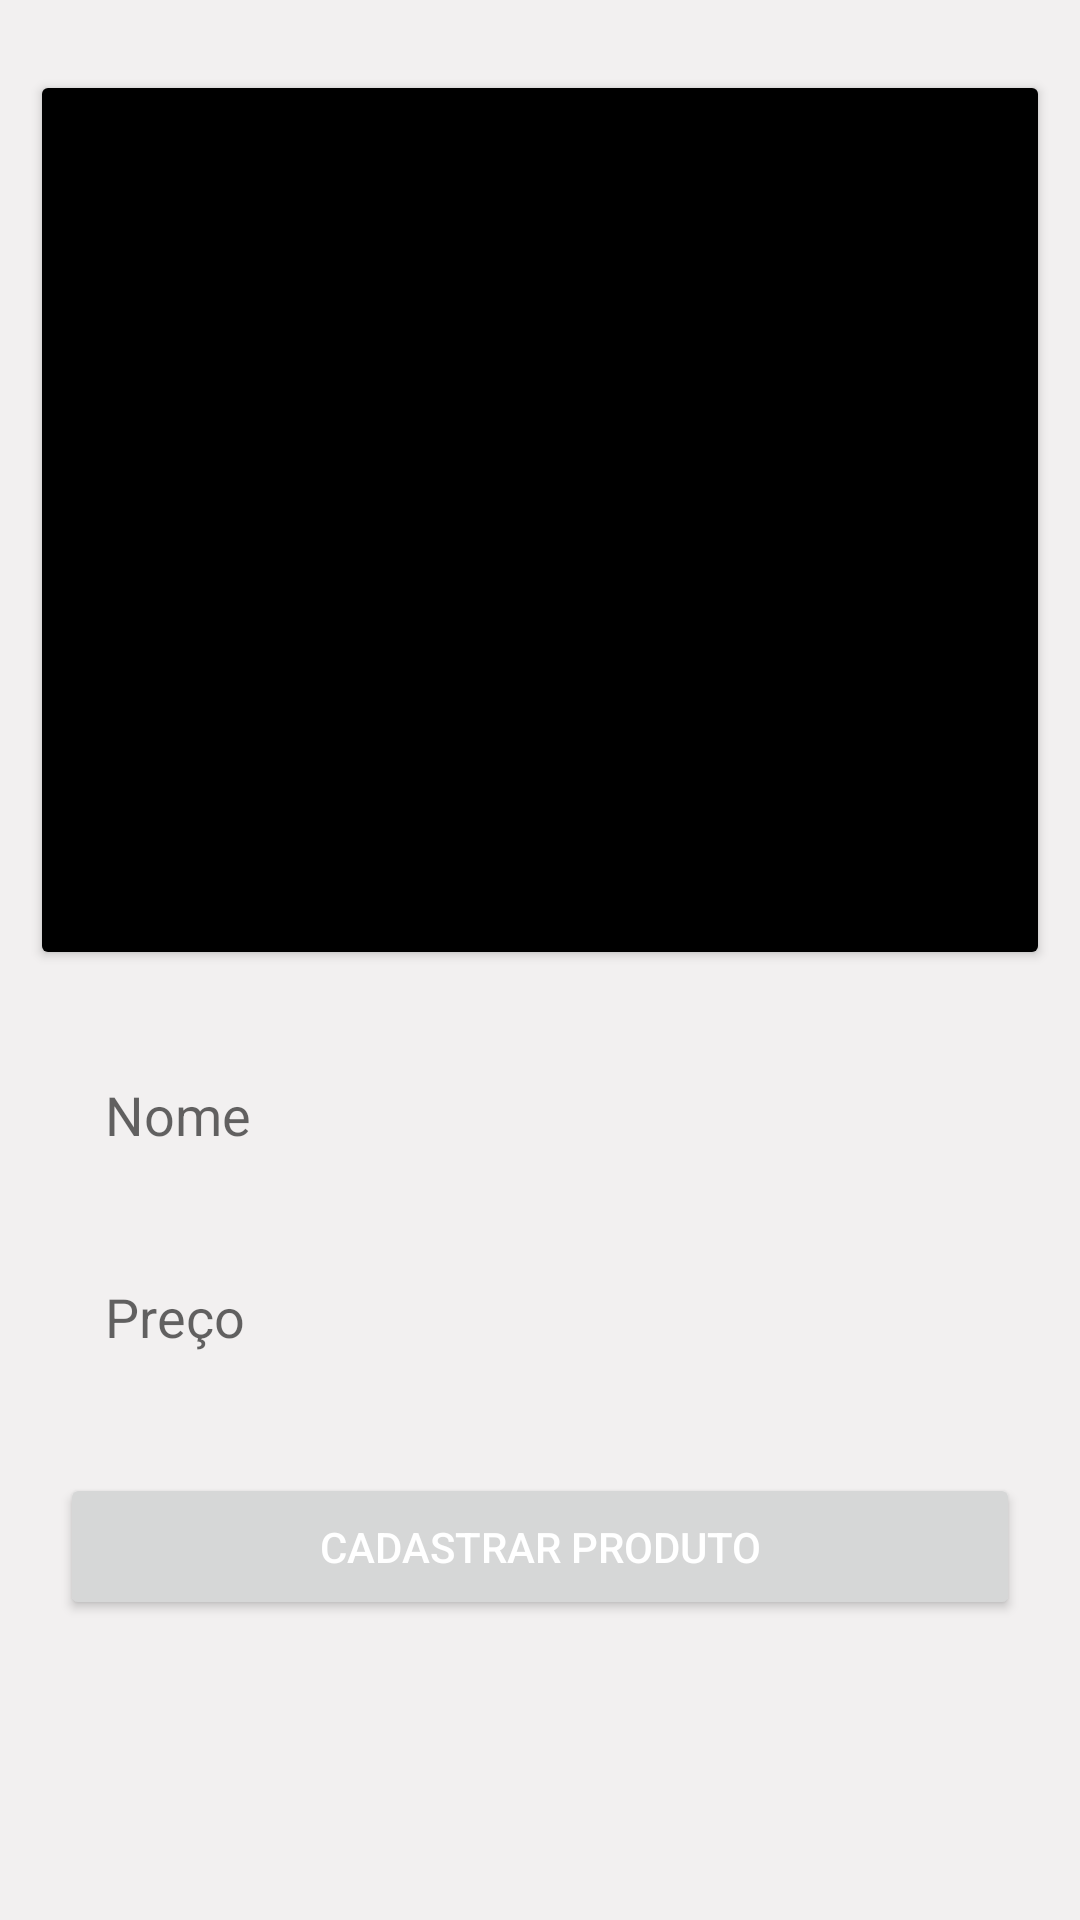

This screen was rendered from an Android layout file. Write that file and the resources it references.
<!-- AndroidManifest.xml: application theme Theme.LojaOnline -->
<!-- res/layout/activity_cadastro_produtos.xml -->
<?xml version="1.0" encoding="utf-8"?>
<androidx.core.widget.NestedScrollView
    android:layout_width="match_parent"
    android:layout_height="match_parent"
    android:fillViewport="true"

    xmlns:android="http://schemas.android.com/apk/res/android">


<androidx.constraintlayout.widget.ConstraintLayout xmlns:android="http://schemas.android.com/apk/res/android"
    xmlns:app="http://schemas.android.com/apk/res-auto"
    xmlns:tools="http://schemas.android.com/tools"
    android:layout_width="match_parent"
    android:layout_height="match_parent"
    android:background="@color/Cinza"
    tools:context=".Fragments.CadastroProdutos">

    <ImageView
        android:id="@+id/foto_produto"
        android:layout_width="match_parent"
        android:layout_height="300dp"
        android:layout_marginStart="10dp"
        android:layout_marginEnd="10dp"
        android:scaleType="centerCrop"
        app:layout_constraintBottom_toBottomOf="parent"
        app:layout_constraintEnd_toEndOf="parent"
        app:layout_constraintHorizontal_bias="0.0"
        app:layout_constraintStart_toStartOf="parent"
        app:layout_constraintTop_toTopOf="parent"
        app:layout_constraintVertical_bias="0.069"
        app:srcCompat="@drawable/ic_vpn_key" />

    <Button
        android:id="@+id/bt_selecionar_foto"
        android:layout_width="0dp"
        android:layout_height="300dp"
        android:backgroundTint="@color/black"
        android:text="Button"
        android:textColor="@color/black"
        app:layout_constraintBottom_toBottomOf="@+id/foto_produto"
        app:layout_constraintEnd_toEndOf="@+id/foto_produto"
        app:layout_constraintStart_toStartOf="@+id/foto_produto"
        app:layout_constraintTop_toTopOf="@+id/foto_produto" />

    <EditText
        android:id="@+id/edit_nome"
        android:layout_width="match_parent"
        android:layout_height="wrap_content"
        android:background="@drawable/shape_edit_text"
        android:ems="10"
        android:inputType="textPersonName"
        android:text=""
        android:textColor="@color/black"
        android:hint="Nome"
        android:padding="15dp"
        android:layout_marginStart="20dp"
        android:layout_marginEnd="20dp"
        app:layout_constraintBottom_toBottomOf="parent"
        app:layout_constraintEnd_toEndOf="parent"
        app:layout_constraintHorizontal_bias="0.447"
        app:layout_constraintStart_toStartOf="parent"
        app:layout_constraintTop_toBottomOf="@+id/foto_produto"
        app:layout_constraintVertical_bias="0.07999998" />

    <EditText
        android:id="@+id/edit_preco"
        android:layout_width="match_parent"
        android:layout_height="wrap_content"
        android:ems="10"
        android:inputType="textPersonName"
        android:text=""
        android:textColor="@color/black"
        android:hint="Preço"
        android:background="@drawable/shape_edit_text"
        android:padding="15dp"
        android:layout_marginStart="20dp"
        android:layout_marginEnd="20dp"
        app:layout_constraintBottom_toBottomOf="parent"
        app:layout_constraintEnd_toEndOf="parent"
        app:layout_constraintHorizontal_bias="0.497"
        app:layout_constraintStart_toStartOf="parent"
        app:layout_constraintTop_toBottomOf="@+id/edit_nome"
        app:layout_constraintVertical_bias="0.069" />

    <Button
        android:id="@+id/bt_cadastrar_produto"
        android:layout_width="match_parent"
        android:layout_height="wrap_content"
        android:text="Cadastrar Produto"
        android:textColor="@color/white"
        android:layout_marginStart="20dp"
        android:layout_marginEnd="20dp"
        android:padding="15dp"
        app:layout_constraintBottom_toBottomOf="parent"
        app:layout_constraintEnd_toEndOf="parent"
        app:layout_constraintStart_toStartOf="parent"
        app:layout_constraintTop_toBottomOf="@+id/edit_preco"
        app:layout_constraintVertical_bias="0.200" />

</androidx.constraintlayout.widget.ConstraintLayout>

</androidx.core.widget.NestedScrollView>
<!-- resources referenced by this layout -->
<resources>
  <color name="Cinza">#f2f0f0</color>
  <color name="black">#000000</color>
  <color name="white">#FFFFFFFF</color>
  <style name="Theme.LojaOnline" parent="Theme.MaterialComponents.DayNight.DarkActionBar">
          
          <item name="colorPrimary">@color/Roxo</item>
          <item name="colorPrimaryVariant">@color/Roxo</item>
          <item name="colorOnPrimary">@color/white</item>
          
          <item name="colorSecondary">@color/teal_200</item>
          <item name="colorSecondaryVariant">@color/teal_700</item>
          <item name="colorOnSecondary">@color/black</item>
          
          <item name="android:statusBarColor" tools:targetApi="l">?attr/colorPrimaryVariant</item>
          
      </style>
  <color name="Roxo">#673ab7</color>
  <color name="teal_200">#FF03DAC5</color>
  <color name="teal_700">#FF018786</color>
</resources>
